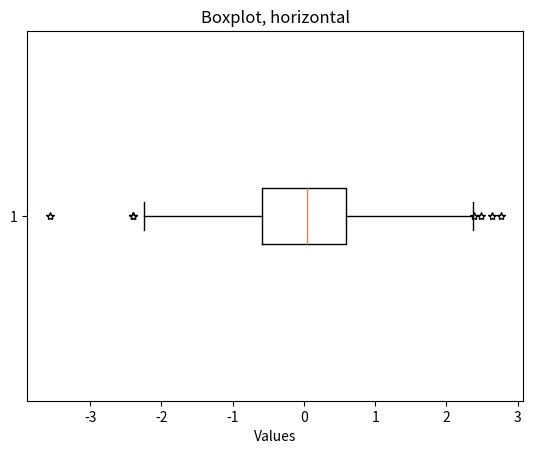

The script that saved this image:
import numpy as np
import matplotlib.pyplot as plt
import scipy.stats as stats

def printout(outFile, xlabel = '', ylabel = '', title = '', outDir = '.'):
    plt.xlabel(xlabel)
    plt.ylabel(ylabel)
    plt.title(title)

    plt.tight_layout

    xlim = plt.gca().get_xlim()
    plt.hlines(0, xlim[0], xlim[1], linestyles = '--', colors = '#999999')
    plt.gca().set_xlim(xlim)

    plt.show()
    plt.close()

if __name__ == '__main__':
    np.random.seed(1234)
    x = np.random.randn(500)

    plt.boxplot(x, sym = '*')
    printout('boxplot.png,', xlabel = 'Values', title = 'Boxplot')

    plt.boxplot(x, sym = '*', vert = False)
    plt.title('Boxplot, horizontal')
    plt.xlabel('Values')
    plt.show()